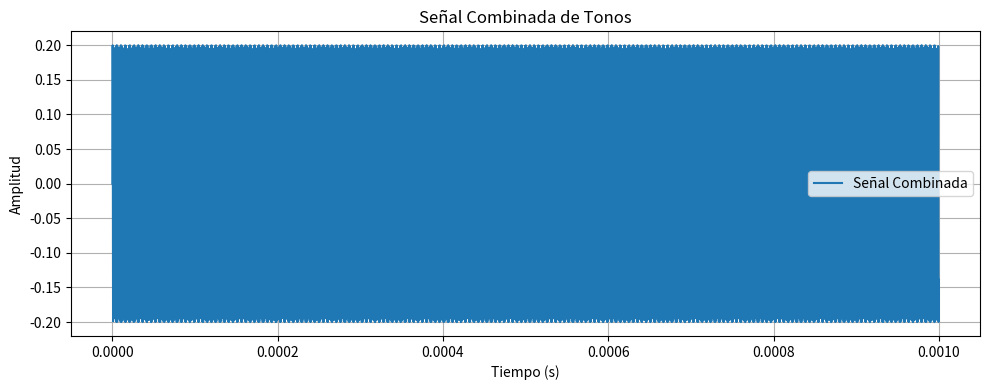

The matplotlib source for this figure:
import numpy as np
import matplotlib.pyplot as plt

def generar_tonos(frecuencias, amplitudes, duracion, fs=8.192e6): #Fs = 8.192 MHz para tener un numero de datos que sea potencia de 2
    """
    Genera una señal combinada de tonos sinusoidales y escribe los datos en un archivo de texto.

    :param frecuencias: Lista de frecuencias.
    :param amplitudes: Lista de amplitudes.
    :param duracion: Duración de la señal en segundos.
    :param fs: Frecuencia de muestreo en Hz (por defecto 44.1 kHz).
    """
    if len(frecuencias) != len(amplitudes):
        raise ValueError("Las listas de frecuencias y amplitudes deben tener la misma longitud.")

    # Generar el tiempo discreto
    t = np.linspace(0, duracion, int(fs * duracion), endpoint=False)

    # Generar la señal combinada
    señal_combinada = np.zeros_like(t)
    señal_combinada += 1e-12  # Evitar problemas con logaritmos de cero
    for frecuencia, amplitud in zip(frecuencias, amplitudes):
        señal_combinada += amplitud * np.sin(2 * np.pi * frecuencia * t)

    # Añadir ruido pequeño a la señal
    ruido = np.random.normal(0, 0.0001 * np.max(amplitudes), size=señal_combinada.shape) # añadir ruido normal con una desviación estándar del 0.01%
    señal_combinada += ruido

    # Escribir los datos de configuración en un archivo de texto
    with open("input_config.txt", "w") as f_config:
        f_config.write(f"{duracion:.15f}\n")
        f_config.write(f"{fs:.15f}\n")
        for frecuencia, amplitud in zip(frecuencias, amplitudes):
            f_config.write(f"{amplitud:.15f}\t{frecuencia:.15f}\n")

    # Escribir los datos en un archivo de texto
    with open("input.txt", "w") as f:
        #f.write(f"{amplitud:.15f}\t{duracion:.15f}\t{fs:.15f}\n")
        for tiempo, valor in zip(t, señal_combinada):
            f.write(f"{tiempo:.15f}\t{valor:.15f}\n")

    print("Datos de la señal combinada generados y guardados en 'input.txt'.")

    # Representar la señal combinada en una gráfica
    plt.figure(figsize=(10, 4))
    plt.plot(t, señal_combinada, label="Señal Combinada")
    plt.title("Señal Combinada de Tonos")  
    plt.xlabel("Tiempo (s)")
    plt.ylabel("Amplitud")
    plt.grid(True)
    plt.legend()
    plt.tight_layout()
    plt.show()

# Ejemplo de uso: Generar una señal combinada de uno o más tonos
generar_tonos(frecuencias=[1e6], amplitudes=[0.2], duracion=0.001)  # Señal de 1 MHz y duración de 0.01 segundos
#generar la señal con un poco de ruido
